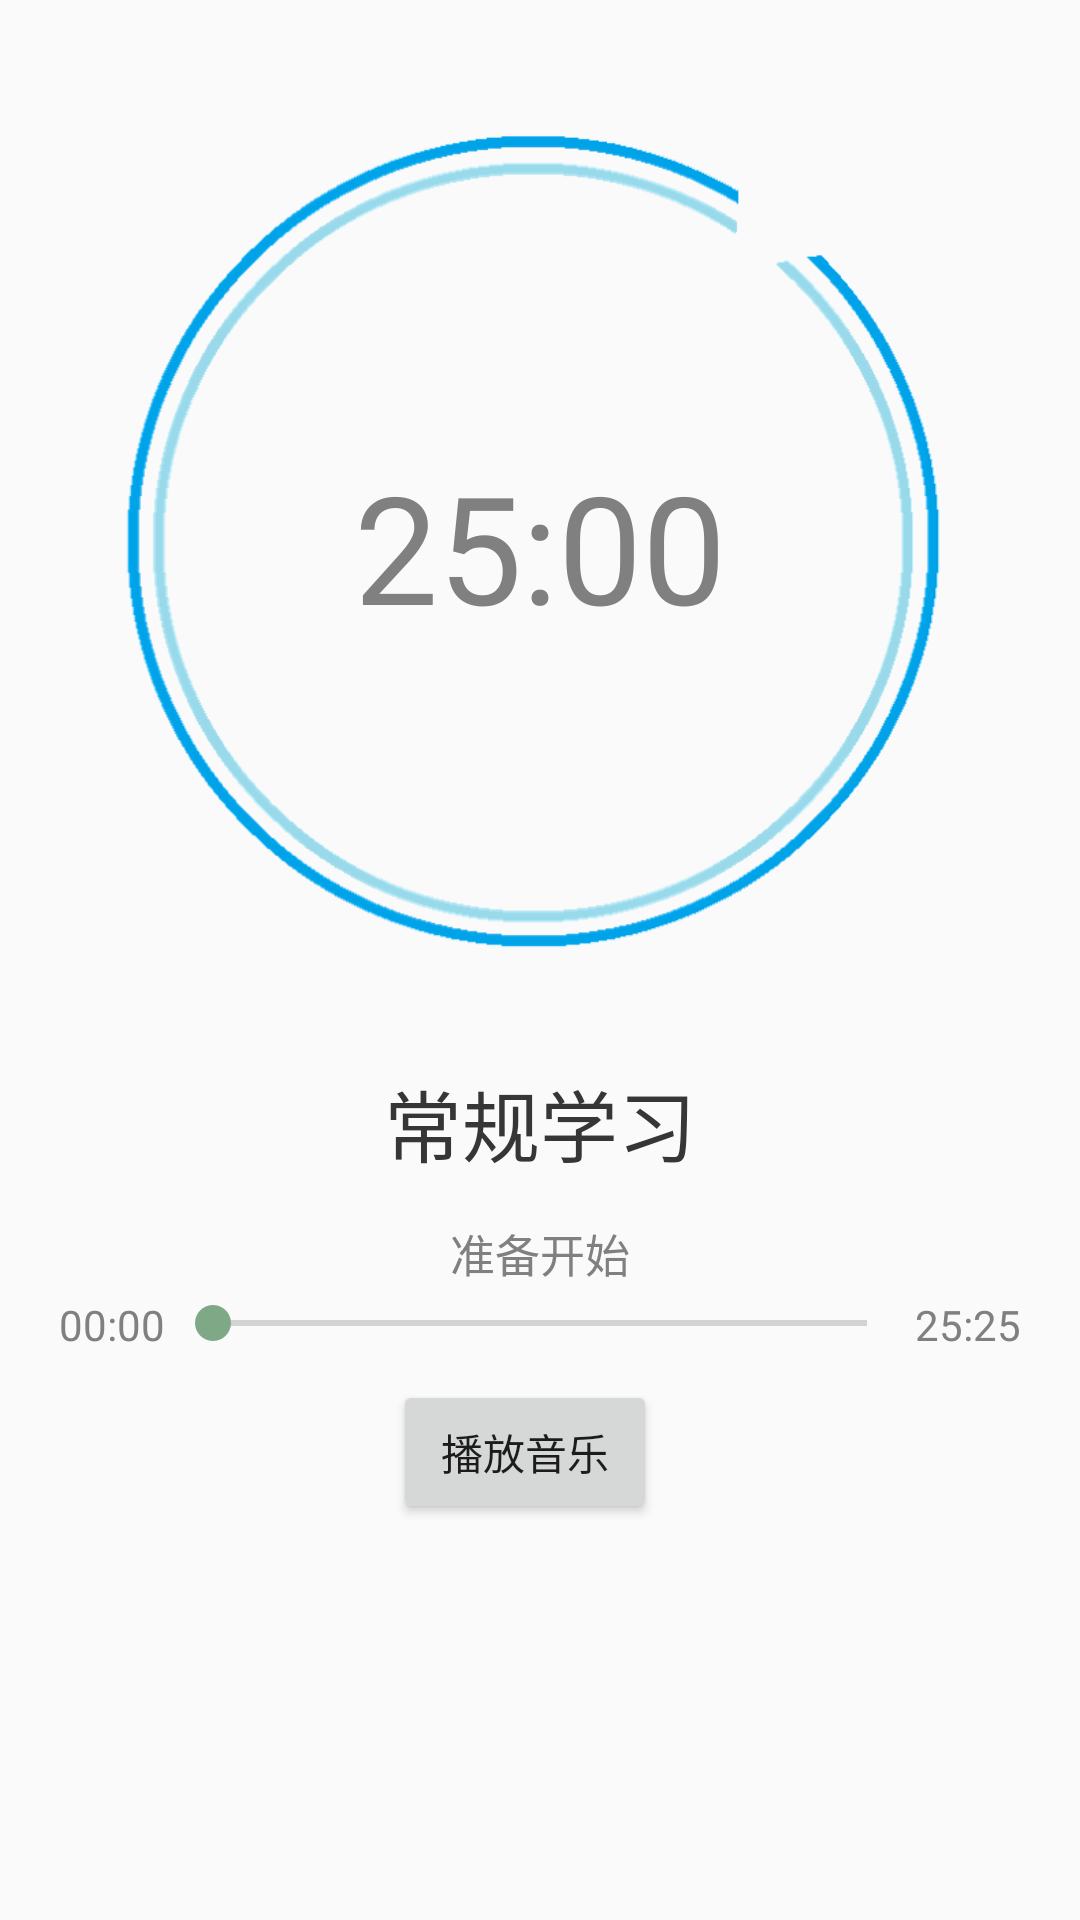

Android layout source for this screen:
<!-- AndroidManifest.xml: application theme AppTheme -->
<!-- res/layout/layout_study.xml -->
<?xml version="1.0" encoding="utf-8"?>
<android.support.constraint.ConstraintLayout xmlns:android="http://schemas.android.com/apk/res/android"
    xmlns:app="http://schemas.android.com/apk/res-auto"
    xmlns:tools="http://schemas.android.com/tools"
    android:layout_width="match_parent"
    android:layout_height="match_parent"
    >

    <ImageView
        android:id="@+id/AlbumImageView"
        android:layout_width="300dp"
        android:layout_height="300dp"
        android:src="@drawable/image"
        android:layout_marginTop="32dp"
        app:layout_constraintLeft_toLeftOf="parent"
        app:layout_constraintRight_toRightOf="parent"
        app:layout_constraintTop_toTopOf="parent"/>

    <TextView
        android:id="@+id/RemainTimeTextView"
        android:layout_width="250dp"
        android:layout_height="250dp"
        app:layout_constraintTop_toTopOf="@id/AlbumImageView"
        app:layout_constraintBottom_toBottomOf="@id/AlbumImageView"
        app:layout_constraintLeft_toLeftOf="@id/AlbumImageView"
        app:layout_constraintRight_toRightOf="@id/AlbumImageView"
        android:text="25:00"
        android:gravity="center"
        android:textSize="50sp"
        android:textColor="@color/grey"
        />

    <SeekBar
        android:id="@+id/MusicSeekBar"
        android:layout_width="250dp"
        android:max="100"
        android:layout_height="wrap_content"
        app:layout_constraintTop_toBottomOf="@id/AlbumImageView"
        app:layout_constraintLeft_toLeftOf="parent"
        app:layout_constraintRight_toRightOf="parent"
        android:layout_marginTop="100dp"/>

    <TextView
        android:id="@+id/CompleteTimeTextView"
        android:layout_width="wrap_content"
        android:layout_height="wrap_content"
        android:text="25:25"
        android:textColor="@color/grey"
        app:layout_constraintLeft_toRightOf="@id/MusicSeekBar"
        app:layout_constraintTop_toTopOf="@id/MusicSeekBar"/>

    <TextView
        android:id="@+id/CurrentTimeTextView"
        android:layout_width="wrap_content"
        android:layout_height="wrap_content"
        android:text="00:00"
        android:textColor="@color/grey"
        app:layout_constraintRight_toLeftOf="@id/MusicSeekBar"
        app:layout_constraintTop_toTopOf="@id/MusicSeekBar"
        />

    <TextView
        android:id="@+id/StudyTaskTextView"
        android:layout_width="wrap_content"
        android:layout_height="wrap_content"
        android:text="常规学习"
        android:textSize="26sp"
        android:gravity="center"
        android:textColor="#363636"
        app:layout_constraintBottom_toTopOf="@id/StatusTextView"
        app:layout_constraintTop_toBottomOf="@id/AlbumImageView"
        app:layout_constraintRight_toRightOf="parent"
        app:layout_constraintLeft_toLeftOf="parent"
        android:layout_marginTop="20dp"
        android:layout_marginBottom="10dp"/>

    <TextView
        android:id="@+id/StatusTextView"
        android:layout_width="wrap_content"
        android:layout_height="wrap_content"
        android:text="准备开始"
        android:textSize="15sp"
        android:gravity="center"
        android:textColor="@color/grey"
        app:layout_constraintBottom_toTopOf="@id/CurrentTimeTextView"
        app:layout_constraintTop_toBottomOf="@id/StudyTaskTextView"
        app:layout_constraintRight_toRightOf="parent"
        app:layout_constraintLeft_toLeftOf="parent"
        />

    <Button
        android:id="@+id/PlayButton"
        android:layout_width="wrap_content"
        android:layout_height="wrap_content"
        android:text="播放音乐"
        android:tag="1"
        app:layout_constraintTop_toBottomOf="@id/MusicSeekBar"
        app:layout_constraintLeft_toLeftOf="parent"
        app:layout_constraintRight_toRightOf="parent"
        android:layout_marginTop="10dp"
        android:layout_marginRight="10dp"
        app:layout_constraintHorizontal_chainStyle="packed"/>





</android.support.constraint.ConstraintLayout>
<!-- resources referenced by this layout -->
<resources>
  <color name="grey"> #808080</color>
  <!-- drawable image: png bitmap (drawable, 60540 bytes) -->
  <style name="AppTheme" parent="Theme.AppCompat.Light.DarkActionBar">
          
          <item name="colorPrimary">@color/colorPrimary</item>
          <item name="colorPrimaryDark">@color/colorPrimaryDark</item>
          <item name="colorAccent">@color/colorAccent</item>
          <item name="overlapAnchor">false</item>
          <item name="android:popupBackground">@color/colorPrimary</item>
      </style>
  <color name="colorPrimary">#87b493</color>
  <color name="colorPrimaryDark">#407A5D</color>
  <color name="colorAccent">#7FA986</color>
</resources>
